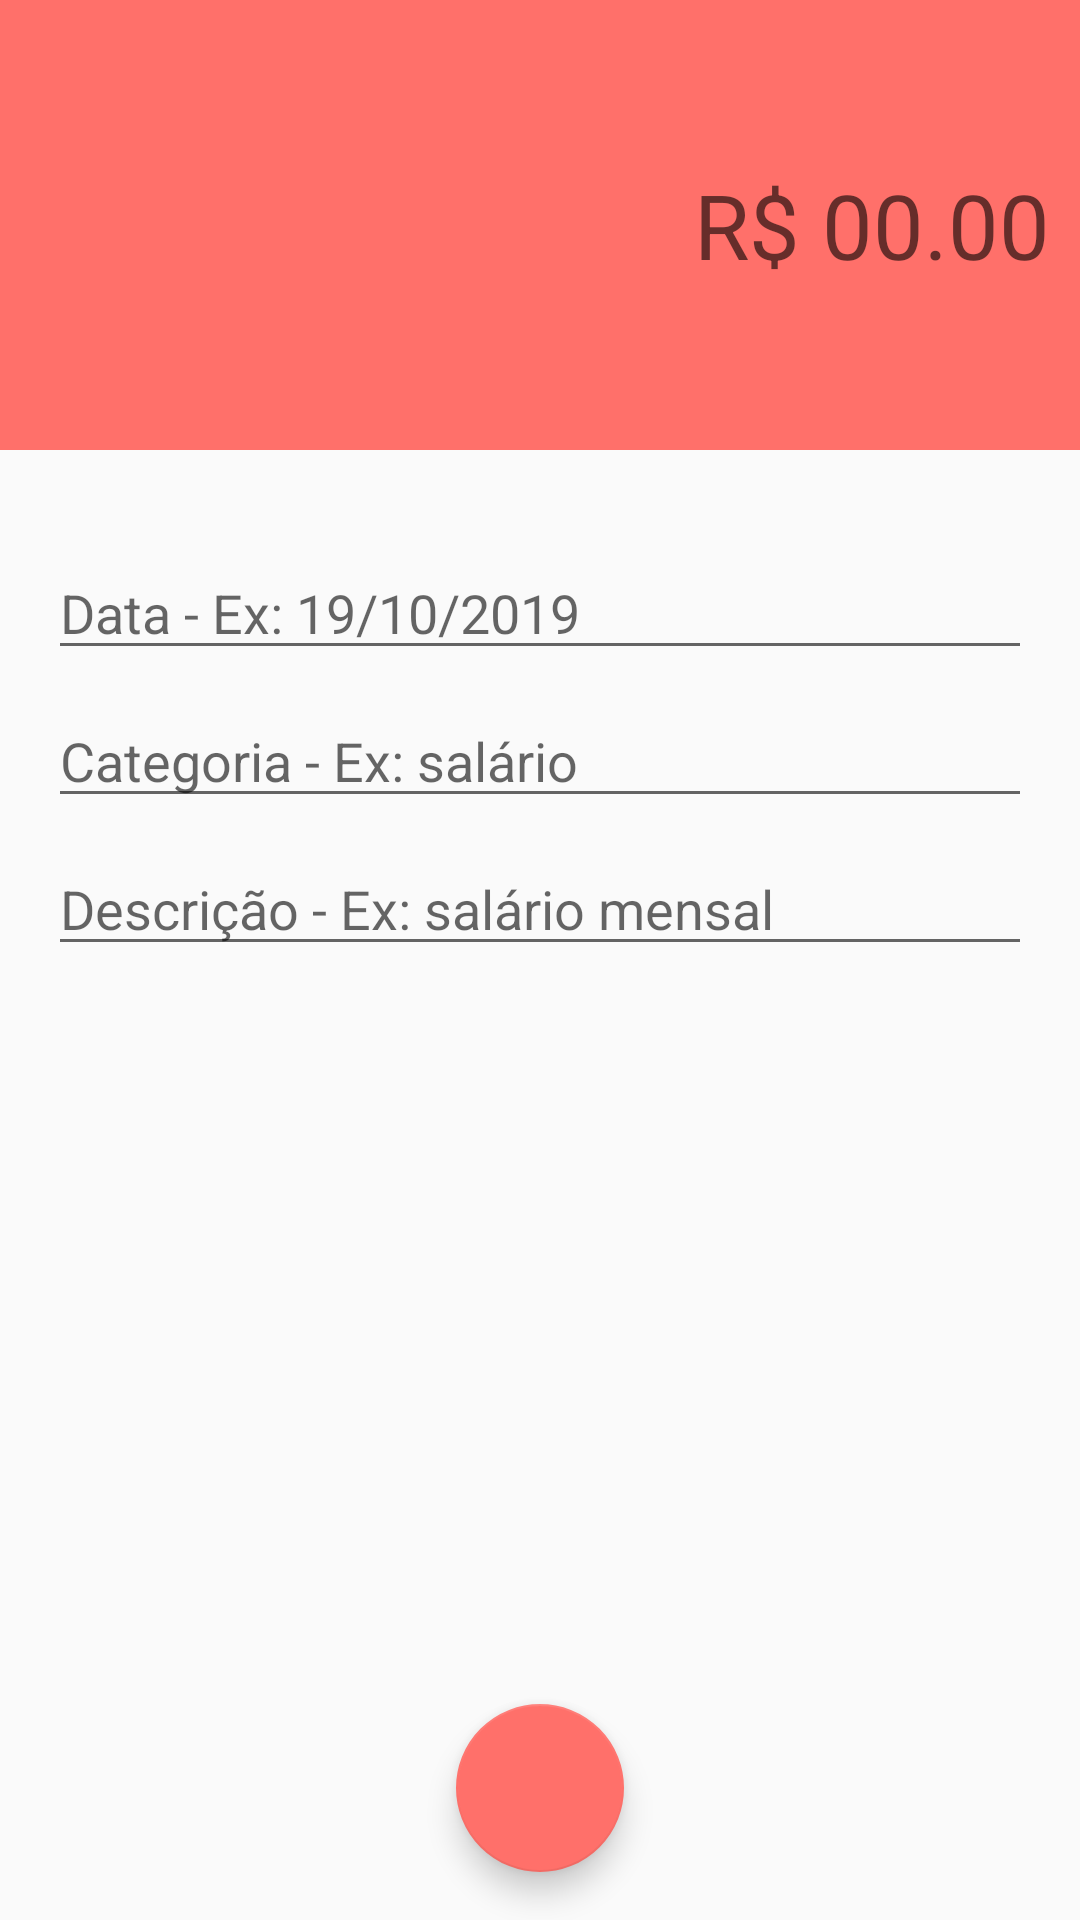

Write the Android layout XML for this screen, with the resource values it uses.
<!-- AndroidManifest.xml: activity theme despesaTheme -->
<!-- res/layout/activity_despesas.xml -->
<?xml version="1.0" encoding="utf-8"?>
<androidx.constraintlayout.widget.ConstraintLayout xmlns:android="http://schemas.android.com/apk/res/android"
    xmlns:app="http://schemas.android.com/apk/res-auto"
    xmlns:tools="http://schemas.android.com/tools"
    android:layout_width="match_parent"
    android:layout_height="match_parent"
    tools:context=".activity.ReceitasActivity">

    <LinearLayout
        android:id="@+id/linearLayout2"
        android:layout_width="0dp"
        android:layout_height="150dp"
        android:background="@color/colorPrimaryDespesa"
        android:gravity="center"
        android:orientation="vertical"
        app:layout_constraintEnd_toEndOf="parent"
        app:layout_constraintStart_toStartOf="parent"
        tools:layout_editor_absoluteY="1dp">

        <EditText
            android:id="@+id/editValor"
            android:layout_width="match_parent"
            android:layout_height="wrap_content"
            android:background="@android:color/transparent"
            android:backgroundTint="@android:color/transparent"
            android:ems="10"
            android:hint="R$ 00.00"
            android:inputType="textPersonName|numberDecimal"
            android:padding="10dp"
            android:textAlignment="textEnd"
            android:textSize="30sp" />
    </LinearLayout>

    <EditText
        android:id="@+id/editData"
        android:layout_width="0dp"
        android:layout_height="wrap_content"
        android:layout_marginStart="16dp"
        android:layout_marginTop="32dp"
        android:layout_marginEnd="16dp"
        android:ems="10"
        android:hint="Data - Ex: 19/10/2019"
        android:inputType="textPersonName"
        app:layout_constraintEnd_toEndOf="parent"
        app:layout_constraintStart_toStartOf="parent"
        app:layout_constraintTop_toBottomOf="@+id/linearLayout2" />

    <EditText
        android:id="@+id/editCategoria"
        android:layout_width="0dp"
        android:layout_height="wrap_content"
        android:layout_marginStart="16dp"
        android:layout_marginTop="8dp"
        android:layout_marginEnd="16dp"
        android:ems="10"
        android:hint="Categoria - Ex: salário"
        android:inputType="textPersonName"
        app:layout_constraintEnd_toEndOf="parent"
        app:layout_constraintStart_toStartOf="parent"
        app:layout_constraintTop_toBottomOf="@+id/editData" />

    <EditText
        android:id="@+id/editDescricao"
        android:layout_width="0dp"
        android:layout_height="wrap_content"
        android:layout_marginStart="16dp"
        android:layout_marginTop="8dp"
        android:layout_marginEnd="16dp"
        android:ems="10"
        android:hint="Descrição - Ex: salário mensal"
        android:inputType="textPersonName"
        app:layout_constraintEnd_toEndOf="parent"
        app:layout_constraintStart_toStartOf="parent"
        app:layout_constraintTop_toBottomOf="@+id/editCategoria" />

    <com.google.android.material.floatingactionbutton.FloatingActionButton
        android:id="@+id/fabSalvar"
        android:layout_width="wrap_content"
        android:layout_height="wrap_content"
        android:layout_marginBottom="16dp"
        android:clickable="true"
        app:layout_constraintBottom_toBottomOf="parent"
        app:layout_constraintEnd_toEndOf="parent"
        app:layout_constraintStart_toStartOf="parent"
        app:srcCompat="@drawable/ic_confirmar_branco_24"
        android:onClick="salvarDespesa"/>

</androidx.constraintlayout.widget.ConstraintLayout>
<!-- resources referenced by this layout -->
<resources>
  <color name="colorPrimaryDespesa">#FF706A</color>
  <style name="despesaTheme" parent="Theme.AppCompat.Light.NoActionBar">
          <item name="windowActionBar">false</item>
          <item name="windowNoTitle">true</item>
          <item name="colorPrimary">@color/colorPrimaryDespesa</item>
          <item name="colorPrimaryDark">@color/colorPrimaryDarkDespesa</item>
          <item name="colorAccent">@color/colorAccentDespesa</item>
      </style>
  <color name="colorPrimaryDarkDespesa">#E66560</color>
  <color name="colorAccentDespesa">#FF706A</color>
</resources>
